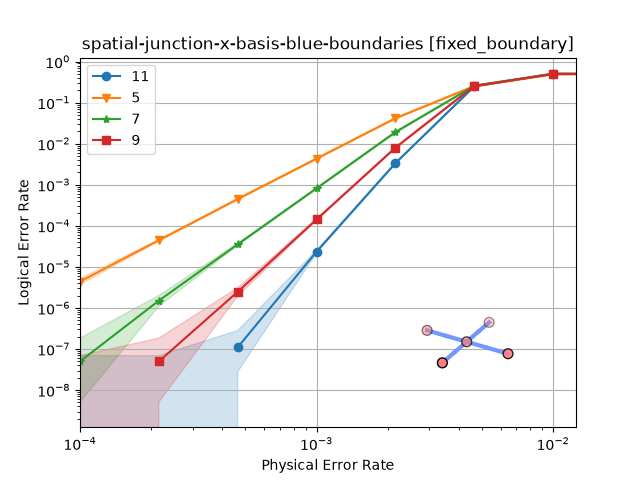

The data file committed next to this chart (first rows):
shots, errors, discards, seconds, decoder, strong_id, json_metadata, custom_counts
1156369, 5000, 0, 8.01, pymatching, 6b2b82c7278521b097d3fd44f67842fd7304ae83…, {"d":5,"p":0.001,"r":5}, 
11148561, 5000, 0, 47.3, pymatching, 29c1ee885cd9c701c7c5c33b7178d6b2377b0cd6…, {"d":5,"p":0.00046415888336127773,"r":5}, 
20753, 5243, 0, 0.742, pymatching, a9ad9d9d7322da06e02899230996f3a27abcb30d…, {"d":5,"p":0.004641588833612777,"r":5}, 
100000000, 4450, 0, 323.0, pymatching, c88bb28c1fea7d5e59d42d4f60a1c192bf7e3cfd…, {"d":5,"p":0.00021544346900318845,"r":5}, 
100000000, 441, 0, 266.8, pymatching, 416b3f0b0f3c5dd443500e98c8caf0de74d17ffb…, {"d":5,"p":0.0001,"r":5}, 
121105, 5035, 0, 1.95, pymatching, 97ac49de3860ed9062cf7ee48e375ffc110aa479…, {"d":5,"p":0.002154434690031882,"r":5}, 
10513, 5172, 0, 0.898, pymatching, aeafd4b7a9a539cd386e8da6f0822246735bc7a3…, {"d":5,"p":0.01,"r":5}, 
10513, 5414, 0, 1.89, pymatching, f9dc4cbc6924b8bf263389488d678d7e4ec71ddb…, {"d":5,"p":0.021544346900318822,"r":5}, 
10513, 5272, 0, 2.43, pymatching, d8626470ef717b3f2a8cf438639366ab00eddec8…, {"d":5,"p":0.046415888336127774,"r":5}, 
10513, 5255, 0, 2.98, pymatching, 40790a306a405e6c0c3820b1b93bad30639a0c18…, {"d":5,"p":0.1,"r":5}, 
100000000, 5, 0, 659.6, pymatching, e2e531d1f1035aa53b39ebad1ae72ec454156162…, {"d":7,"p":0.0001,"r":7}, 
100000000, 151, 0, 748.7, pymatching, 10c5dceb693ea4955b749c47a0ebfa7151d04426…, {"d":7,"p":0.00021544346900318845,"r":7}, 
100000000, 3544, 0, 1040, pymatching, 26798af4664fb6c1873078a0e50c39aa8fe5051e…, {"d":7,"p":0.00046415888336127773,"r":7}, 
6111505, 5001, 0, 113.4, pymatching, b85dd09673693267253217c4ed5b7b680ee538d4…, {"d":7,"p":0.001,"r":7}, 
262417, 5013, 0, 10.3, pymatching, 777bee0fa37a47253aca11bde3456ead58a52a22…, {"d":7,"p":0.002154434690031882,"r":7}, 
19729, 5054, 0, 2.15, pymatching, afac1efaf0185bb60dd3cab415059be4364a1108…, {"d":7,"p":0.004641588833612777,"r":7}, 
10513, 5316, 0, 2.97, pymatching, 7cf6be318b891a1aa0afc2e10d27bbf01271b9af…, {"d":7,"p":0.01,"r":7}, 
10513, 5260, 0, 5.56, pymatching, 9621b0eb27d86655d2220096192faf45c291aa88…, {"d":7,"p":0.021544346900318822,"r":7}, 
10001, 5050, 0, 7.21, pymatching, 08d99a831ee0b225d7b0b2cac9729d1c84e5a390…, {"d":7,"p":0.046415888336127774,"r":7}, 
10513, 5248, 0, 8.89, pymatching, 1c0586f52aa97bfd4f3570b403954bbc2e2d34ae…, {"d":7,"p":0.1,"r":7}, 
100000000, 0, 0, 1144, pymatching, 5f37a8377b792f351f35457aeded11d9eecdb17e…, {"d":9,"p":0.0001,"r":9}, 
100000000, 5, 0, 1531, pymatching, 76ab84be36910b5eca7012384ef119014b2a5edf…, {"d":9,"p":0.00021544346900318845,"r":9}, 
100000000, 248, 0, 2307, pymatching, 293a6ca05aed388381facdb5830afbb45a3c0b2d…, {"d":9,"p":0.00046415888336127773,"r":9}, 
35334690, 5056, 0, 1431, pymatching, 42e75b1dac913c4883f61b3f5c289c7c5893fab2…, {"d":9,"p":0.001,"r":9}, 
626961, 5007, 0, 57.5, pymatching, 73b8bd01bd1f0241dec64202d0677b5112bf4c7b…, {"d":9,"p":0.002154434690031882,"r":9}, 
19729, 5035, 0, 5.36, pymatching, f91946e864b990e39daf9b8f2544a4ae04c5df82…, {"d":9,"p":0.004641588833612777,"r":9}, 
10513, 5239, 0, 7.63, pymatching, deca9e3eaff6d9c0c39285e0750f6a09d537844e…, {"d":9,"p":0.01,"r":9}, 
10257, 5071, 0, 13.8, pymatching, 8b08c89a57e7d60f3d5cbcfe61220e700b047213…, {"d":9,"p":0.021544346900318822,"r":9}, 
10257, 5054, 0, 18.5, pymatching, 5fd17f85bdae3ca2c88409e74c8a3530546709b2…, {"d":9,"p":0.046415888336127774,"r":9}, 
10001, 5009, 0, 20.6, pymatching, 638fc47205a843fce9e0e2021dd58ffbf1e54f4c…, {"d":9,"p":0.1,"r":9}, 
100000000, 0, 0, 2275, pymatching, fe3e81608d11e4ecb14b05c743a15b66ee718df3…, {"d":11,"p":0.0001,"r":11}, 
100000000, 0, 0, 2900, pymatching, 40c305a381bcd83846e3e7d8737cdfdab7b34155…, {"d":11,"p":0.00021544346900318845,"r":1…, 
100000000, 11, 0, 4311, pymatching, d9f7ca7e3ffd42da768b0cd06266670e049732dd…, {"d":11,"p":0.00046415888336127773,"r":1…, 
100000000, 2354, 0, 8062, pymatching, f39da3730b70dcc48442f38f0dd236e8c09492b1…, {"d":11,"p":0.001,"r":11}, 
1492241, 5004, 0, 270.5, pymatching, 930cd58f066a20be6612f45a7109d3a680a77100…, {"d":11,"p":0.002154434690031882,"r":11}, 
20753, 5163, 0, 12.1, pymatching, 78f509ee9552ee55bf686e39afa3200f8ee55be9…, {"d":11,"p":0.004641588833612777,"r":11}, 
10001, 5041, 0, 16.0, pymatching, b65ea3d7c16410dc6d2ffc5c56e807e2618030a8…, {"d":11,"p":0.01,"r":11}, 
10129, 5030, 0, 29.5, pymatching, eabadb0ad15285884052e8e4dac9706863400ebc…, {"d":11,"p":0.021544346900318822,"r":11}, 
10129, 5010, 0, 40.7, pymatching, a1ef2efd060c91984abbb9136900d19d209c4d6e…, {"d":11,"p":0.046415888336127774,"r":11}, 
10001, 5004, 0, 45.0, pymatching, 4b4c9c30fd6d07552f86d31a60e66f70597dea06…, {"d":11,"p":0.1,"r":11}, 
